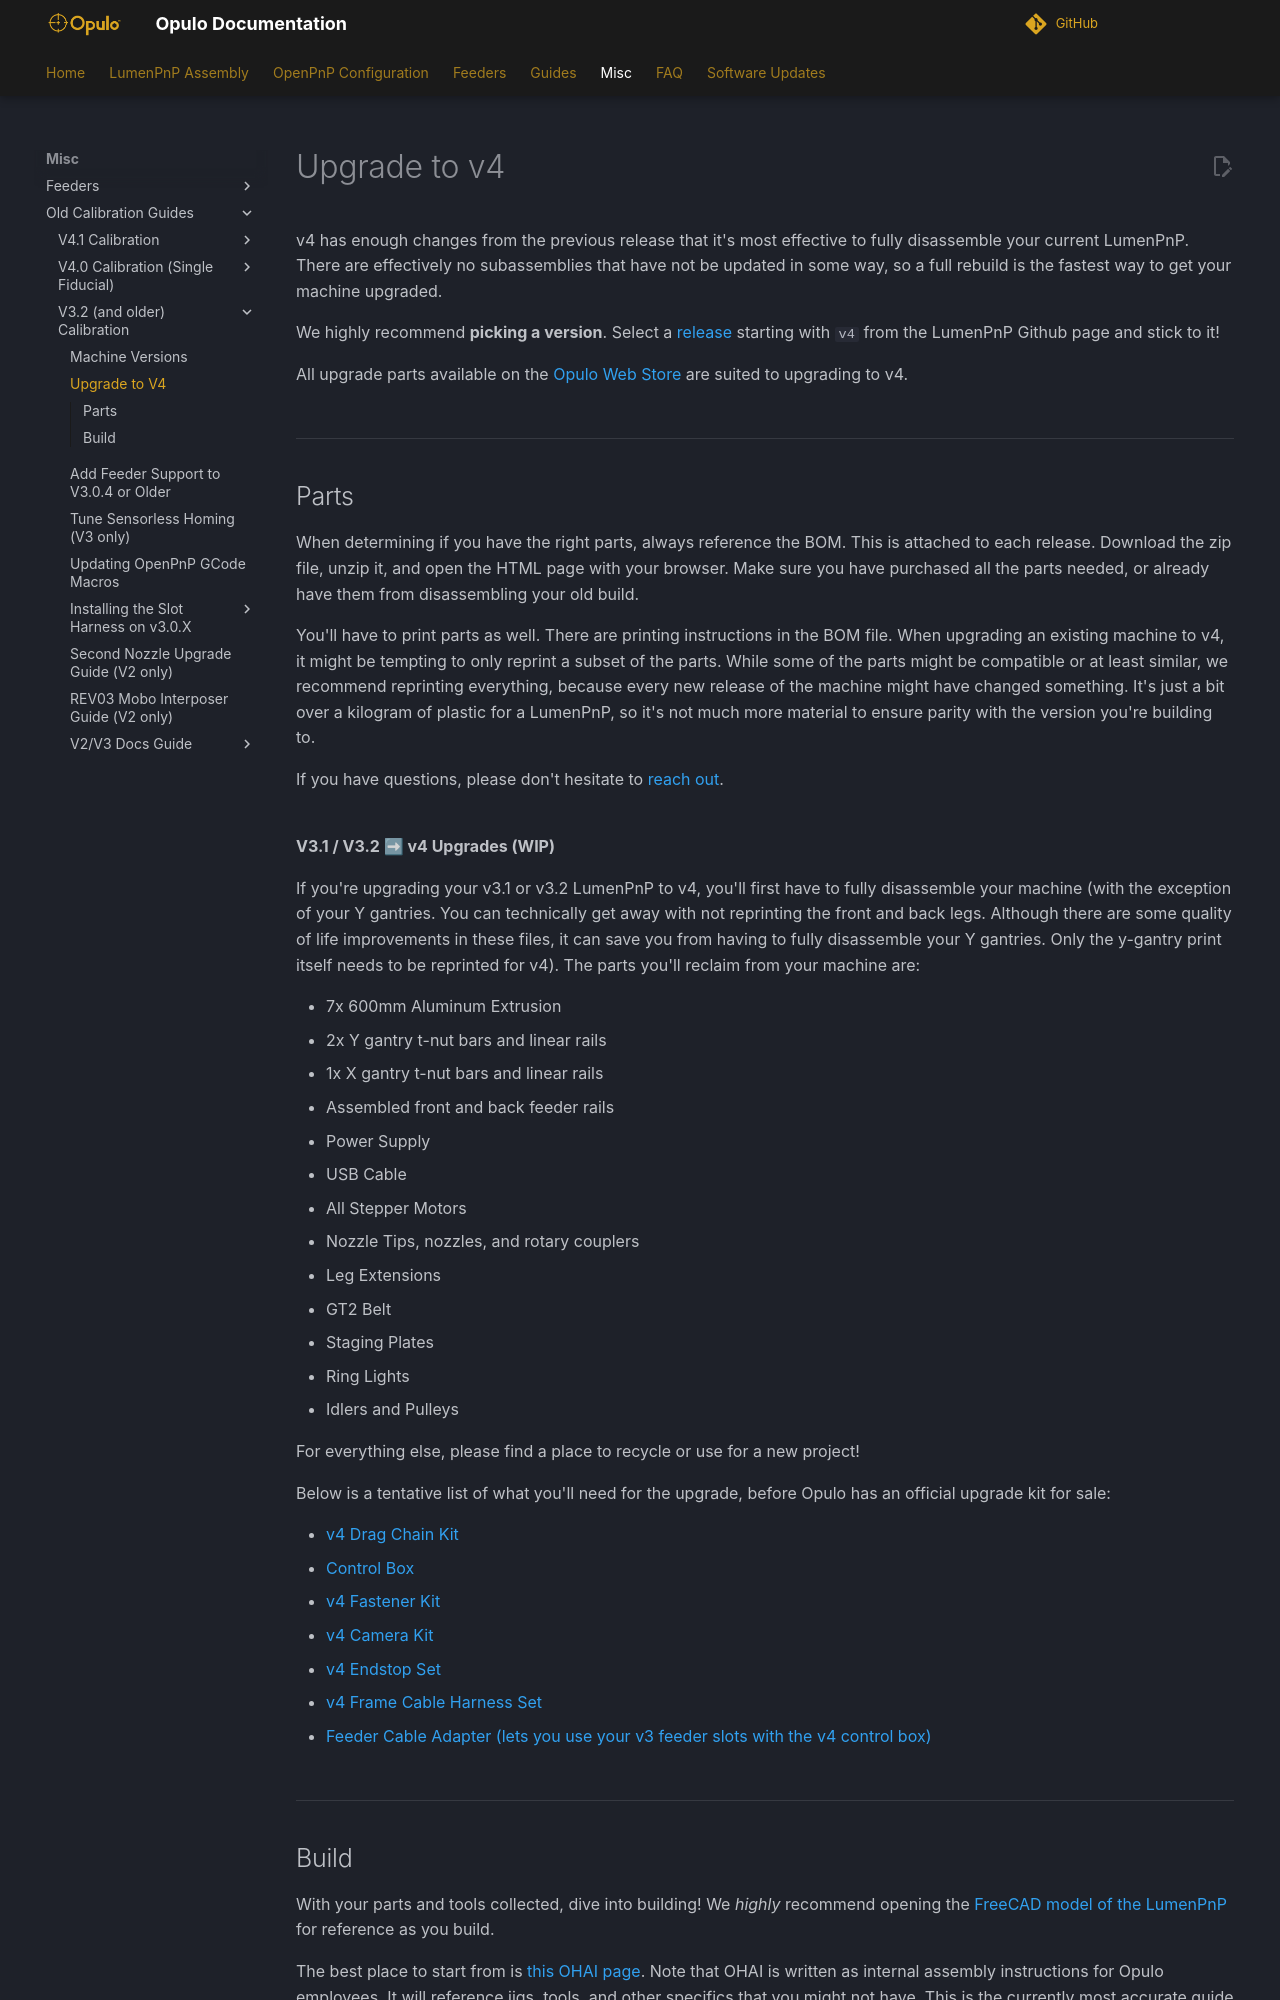

repository: opulo-inc/docs · page: misc/upgrade/index.html · generator: mkdocs

---
description: Instructions for Upgrading the LumenPnP
---
# Upgrade to v4

v4 has enough changes from the previous release that it's most effective to fully disassemble your current LumenPnP. There are effectively no subassemblies that have not be updated in some way, so a full rebuild is the fastest way to get your machine upgraded.

We highly recommend **picking a version**. Select a [release](https://github.com/opulo-inc/lumenpnp/releases) starting with `v4` from the LumenPnP Github page and stick to it!

All upgrade parts available on the [Opulo Web Store](https://www.opulo.io/collections/parts) are suited to upgrading to v4.<br><br/>

---

## Parts

When determining if you have the right parts, always reference the BOM. This is attached to each release. Download the zip file, unzip it, and open the HTML page with your browser. Make sure you have purchased all the parts needed, or already have them from disassembling your old build.

You'll have to print parts as well. There are printing instructions in the BOM file. When upgrading an existing machine to v4, it might be tempting to only reprint a subset of the parts. While some of the parts might be compatible or at least similar, we recommend reprinting everything, because every new release of the machine might have changed something. It's just a bit over a kilogram of plastic for a LumenPnP, so it's not much more material to ensure parity with the version you're building to.

If you have questions, please don't hesitate to [reach out](https://www.opulo.io/pages/contact-support).<br><br/>

**V3.1 / V3.2 ➡ v4 Upgrades (WIP)**

If you're upgrading your v3.1 or v3.2 LumenPnP to v4, you'll first have to fully disassemble your machine (with the exception of your Y gantries. You can technically get away with not reprinting the front and back legs. Although there are some quality of life improvements in these files, it can save you from having to fully disassemble your Y gantries. Only the y-gantry print itself needs to be reprinted for v4). The parts you'll reclaim from your machine are:

* 7x 600mm Aluminum Extrusion
* 2x Y gantry t-nut bars and linear rails
* 1x X gantry t-nut bars and linear rails
* Assembled front and back feeder rails
* Power Supply
* USB Cable
* All Stepper Motors
* Nozzle Tips, nozzles, and rotary couplers
* Leg Extensions
* GT2 Belt
* Staging Plates
* Ring Lights
* Idlers and Pulleys

For everything else, please find a place to recycle or use for a new project!

Below is a tentative list of what you'll need for the upgrade, before Opulo has an official upgrade kit for sale:

* [v4 Drag Chain Kit](https://www.opulo.io/products/lumenpnp-drag-chain-assembly-kit)
* [Control Box](https://www.opulo.io/products/lumenpnp-control-box)
* [v4 Fastener Kit](https://www.opulo.io/products/lumenpnp-v4-diy-fastener-kit)
* [v4 Camera Kit](https://www.opulo.io/products/lumenpnp-v4-camera-set?variant=46315988746427)
* [v4 Endstop Set](https://www.opulo.io/products/lumenpnp-endstop-set)
* [v4 Frame Cable Harness Set](https://www.opulo.io/products/lumenpnp-frame-cable-harness-set)
* [Feeder Cable Adapter (lets you use your v3 feeder slots with the v4 control box)](https://www.opulo.io/products/feeder-cable-adapter)<br><br/>

---
